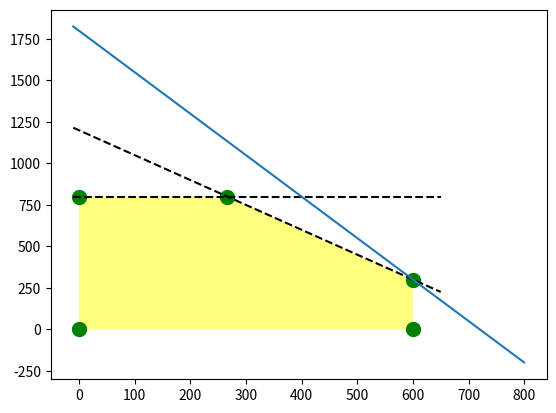

The matplotlib source for this figure:
#!/usr/bin/env python3
# -*- coding: utf-8 -*-
"""
Created on Wed Aug 16 11:51:31 2017

@author: palazzom
"""

import numpy as np
import matplotlib.pyplot as plt
from sympy.solvers import solve
from sympy import Symbol

def f1(x):
    return (-1.5)*x+1200
def f2(x):
    return 0*x+800
def f3(x):
    return -100000*x+10000
def f0(x):
    return 0*x+0

def Z(x,z):
    return (-5/2)*x+0.5*z



################################# PLOT RESTRICTIONS ##################################
################################# PLOT RESTRICTIONS ##################################
################################# PLOT RESTRICTIONS ##################################
################################# PLOT RESTRICTIONS ##################################

x = Symbol('x')
x0  = 0
x1, =  solve(f1(x)-f2(x))
x2 =  600
x3 =  600


y0 = f2(0)
y1 = f1(x1)
y2 = f1(x2)
y3 = 0

y2

plt.plot(0,0,'go',markersize=10)
plt.plot(0,y0,'go',markersize=10)
plt.plot(x1,y1,'go',markersize=10)
plt.plot(x2,y2,'go',markersize=10)
plt.plot(x3,y3,'go',markersize=10)

plt.fill([x0,x0,x1,x2,x3],[0,y0,y1,y2,y3],'yellow',alpha=0.5)


xr = np.linspace(-10,650,100)
y1r = f1(xr)
y2r = f2(xr)
y3r = f3(xr)
#zr0 =Z(np.linspace(-20,20,100),0)
#zr1 = Z(np.linspace(-20,350,100),1600)
#zr2 = Z(np.linspace(-10,650,100),2930)
zr3 = Z(np.linspace(-10,800,100),3600)
#zr4 = Z(np.linspace(-10,160,100),175)

plt.plot(xr,y1r,'k--')
plt.plot(xr,y2r,'k--')
#plt.plot(xr,y3r,'k--')
#plt.plot(xr,y3r,'k--')
#plt.plot(np.linspace(-20,20,100),zr0)
#plt.plot(np.linspace(-20,350,100),zr1)
#plt.plot(np.linspace(-10,650,100),zr2)
plt.plot(np.linspace(-10,800,100),zr3)
#plt.plot(np.linspace(-10,160,100),zr4)

plt.show()
